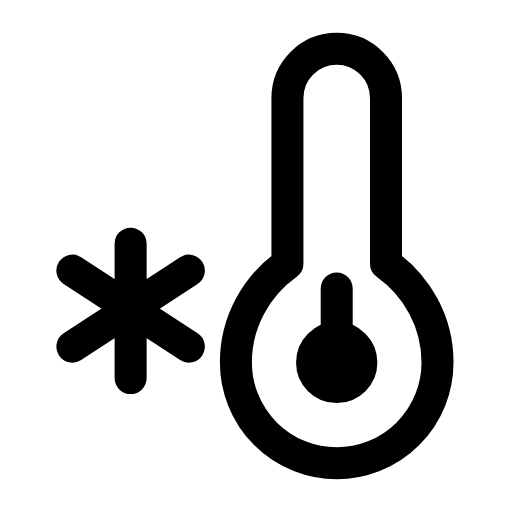
t = 0.00 s
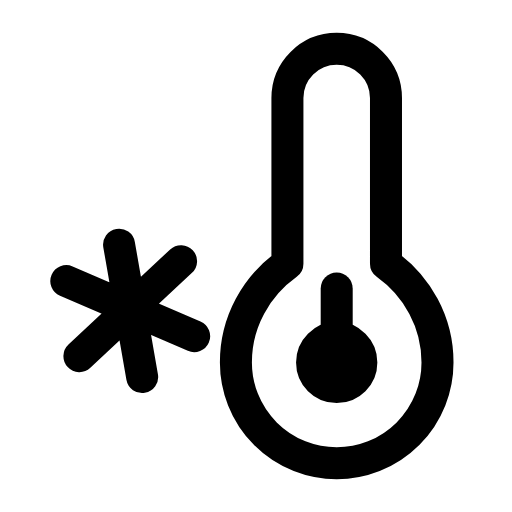
t = 0.33 s
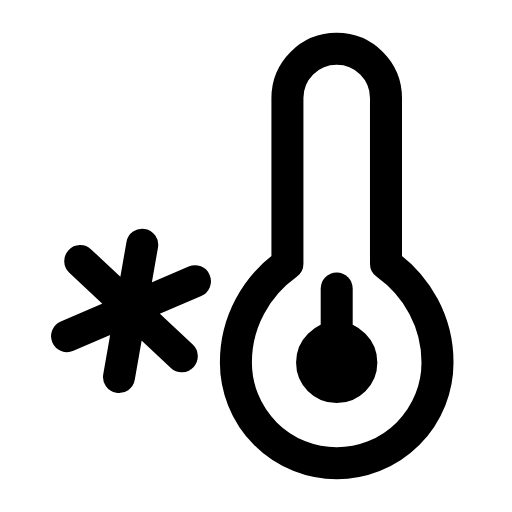
t = 0.66 s
t = 0.98 s: frame unchanged from t = 0.00 s, image omitted
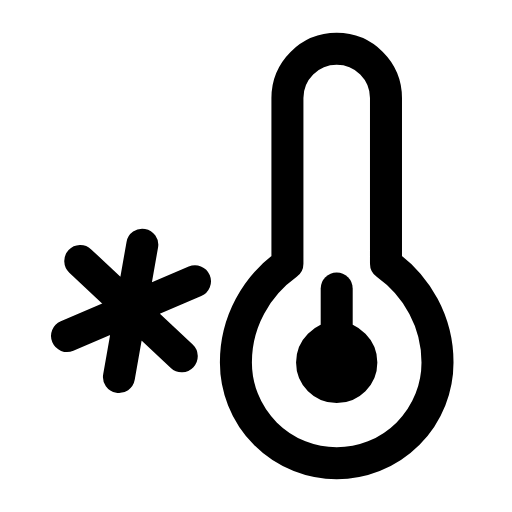
t = 1.32 s
t = 1.67 s: frame unchanged from t = 0.00 s, image omitted

The animated SVG that drew these frames (rendered in a browser with its animation timeline set to each time). Animation: 1 SMIL element (animateTransform=1); one cycle of 2.00 s, repeats indefinitely.

<svg xmlns="http://www.w3.org/2000/svg" width="24" height="24" viewBox="0 0 24 24" fill="none"><g transform="translate(0.453 -2.438) scale(1.05)"><path stroke="currentColor" stroke-width="1.429" stroke-linecap="round" stroke-linejoin="round" fill="none" d="M14.6 4.5A2.2 2.2 0 0 0 12.4 6.7L12.4 14.1C11 15.1 10.1 16.7 10.1 18.5A4.5 4.5 0 1 0 19.1 18.5C19.1 16.7 18.2 15.1 16.8 14.1L16.8 6.7A2.2 2.2 0 0 0 14.6 4.5Z"></path><circle stroke="currentColor" stroke-width="1.429" stroke-linecap="round" stroke-linejoin="round" fill="none" cx="14.6" cy="18.5" r="1.1"></circle><line stroke="currentColor" stroke-width="1.429" stroke-linecap="round" stroke-linejoin="round" fill="none" x1="14.6" x2="14.6" y1="19.2" y2="15.2"></line><g><animateTransform attributeName="transform" type="rotate" values="0 5.4 16.2;0 5.4 16.2;-12 5.4 16.2;10 5.4 16.2;0 5.4 16.2;0 5.4 16.2;10 5.4 16.2;-12 5.4 16.2;0 5.4 16.2;0 5.4 16.2;0 5.4 16.2" keyTimes="0;0.135;0.2475;0.36;0.45;0.6;0.66;0.735;0.81;0.9;1" dur="2s" repeatCount="indefinite" calcMode="spline" keySplines="0.16 1 0.3 1;0.16 1 0.3 1;0.16 1 0.3 1;0.16 1 0.3 1;0.16 1 0.3 1;0.16 1 0.3 1;0.16 1 0.3 1;0.16 1 0.3 1;0.16 1 0.3 1;0.16 1 0.3 1"/><path stroke="currentColor" stroke-width="1.429" stroke-linecap="round" stroke-linejoin="round" fill="none" d="M5.4 13.2L5.4 19.2M2.8 14.4L8 17.8M8 14.4L2.8 17.8"></path></g></g></svg>
